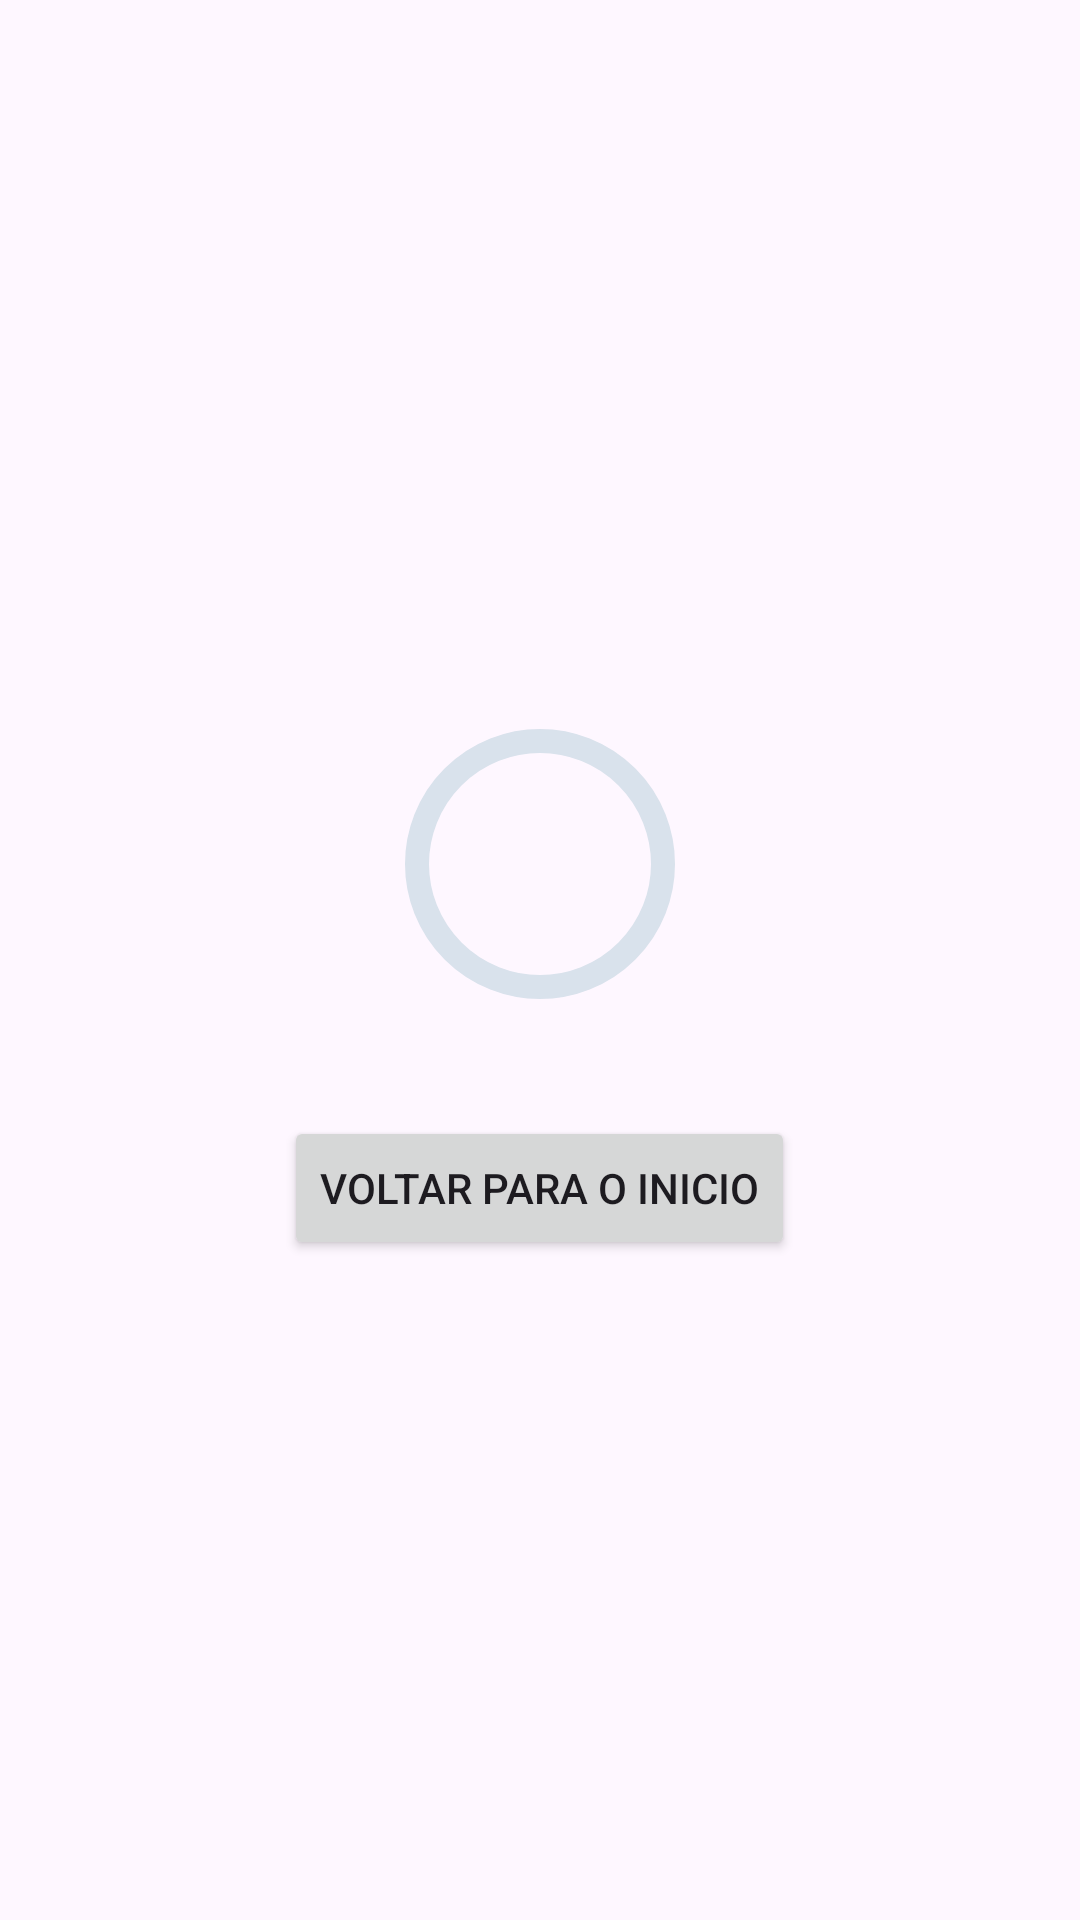

Layout XML and referenced resources for this Android screen:
<!-- AndroidManifest.xml: application theme Theme.MyApplicationQuiz -->
<!-- res/layout/score_dialog.xml -->
<?xml version="1.0" encoding="utf-8"?>
<LinearLayout xmlns:android="http://schemas.android.com/apk/res/android"
    xmlns:tools="http://schemas.android.com/tools"
    xmlns:app="http://schemas.android.com/apk/res-auto"
    android:orientation="vertical"
    android:layout_width="match_parent"
    android:gravity="center"
    android:padding="16dp"

    android:layout_height="wrap_content">
    
    <TextView
        android:layout_width="match_parent"
        android:layout_height="wrap_content"
        tools:text="Parabens!! Você passou"
        android:gravity="center"
        android:textSize="20sp"
        android:textStyle="bold"
        android:id="@+id/score_title" />
    <RelativeLayout
        android:layout_width="wrap_content"
        android:layout_height="wrap_content">
        <com.google.android.material.progressindicator.CircularProgressIndicator
            android:layout_width="wrap_content"
            android:layout_height="wrap_content"
            android:layout_centerVertical="true"
            app:trackColor="@color/gray"
            tools:progress="60"
            app:trackCornerRadius="20dp"
            app:trackThickness="8dp"
            android:id="@+id/score_progress_indicator"
            app:indicatorSize="90dp"/>

        <TextView
            android:layout_width="wrap_content"
            android:layout_height="wrap_content"
            tools:text="50%"
            android:textSize="18sp"
            android:layout_centerInParent="true"
            android:textStyle="bold"
            android:layout_marginVertical="4dp"
            android:id="@+id/score_progress_text" />
    </RelativeLayout>

    <TextView
        android:layout_width="match_parent"
        android:layout_height="wrap_content"
        tools:text="Você acertou 10 de 20 perguntas"
        android:gravity="center"
        android:textSize="20sp"
        android:textStyle="bold"
        android:id="@+id/score_subtext" />
    <Button
        android:layout_width="wrap_content"
        android:layout_height="wrap_content"
        android:text="Voltar para o inicio"
        android:layout_margin="8dp"
        android:layout_gravity="center"
        android:id="@+id/fim_button" />
</LinearLayout>
<!-- resources referenced by this layout -->
<resources>
  <color name="gray">#D9E2EC</color>
  <style name="Theme.MyApplicationQuiz" parent="Base.Theme.MyApplicationQuiz" />
  <style name="Base.Theme.MyApplicationQuiz" parent="Theme.Material3.DayNight.NoActionBar">
          
          <item name="colorPrimary">@color/orange</item>
      </style>
  <color name="orange">#F46B3F</color>
</resources>
